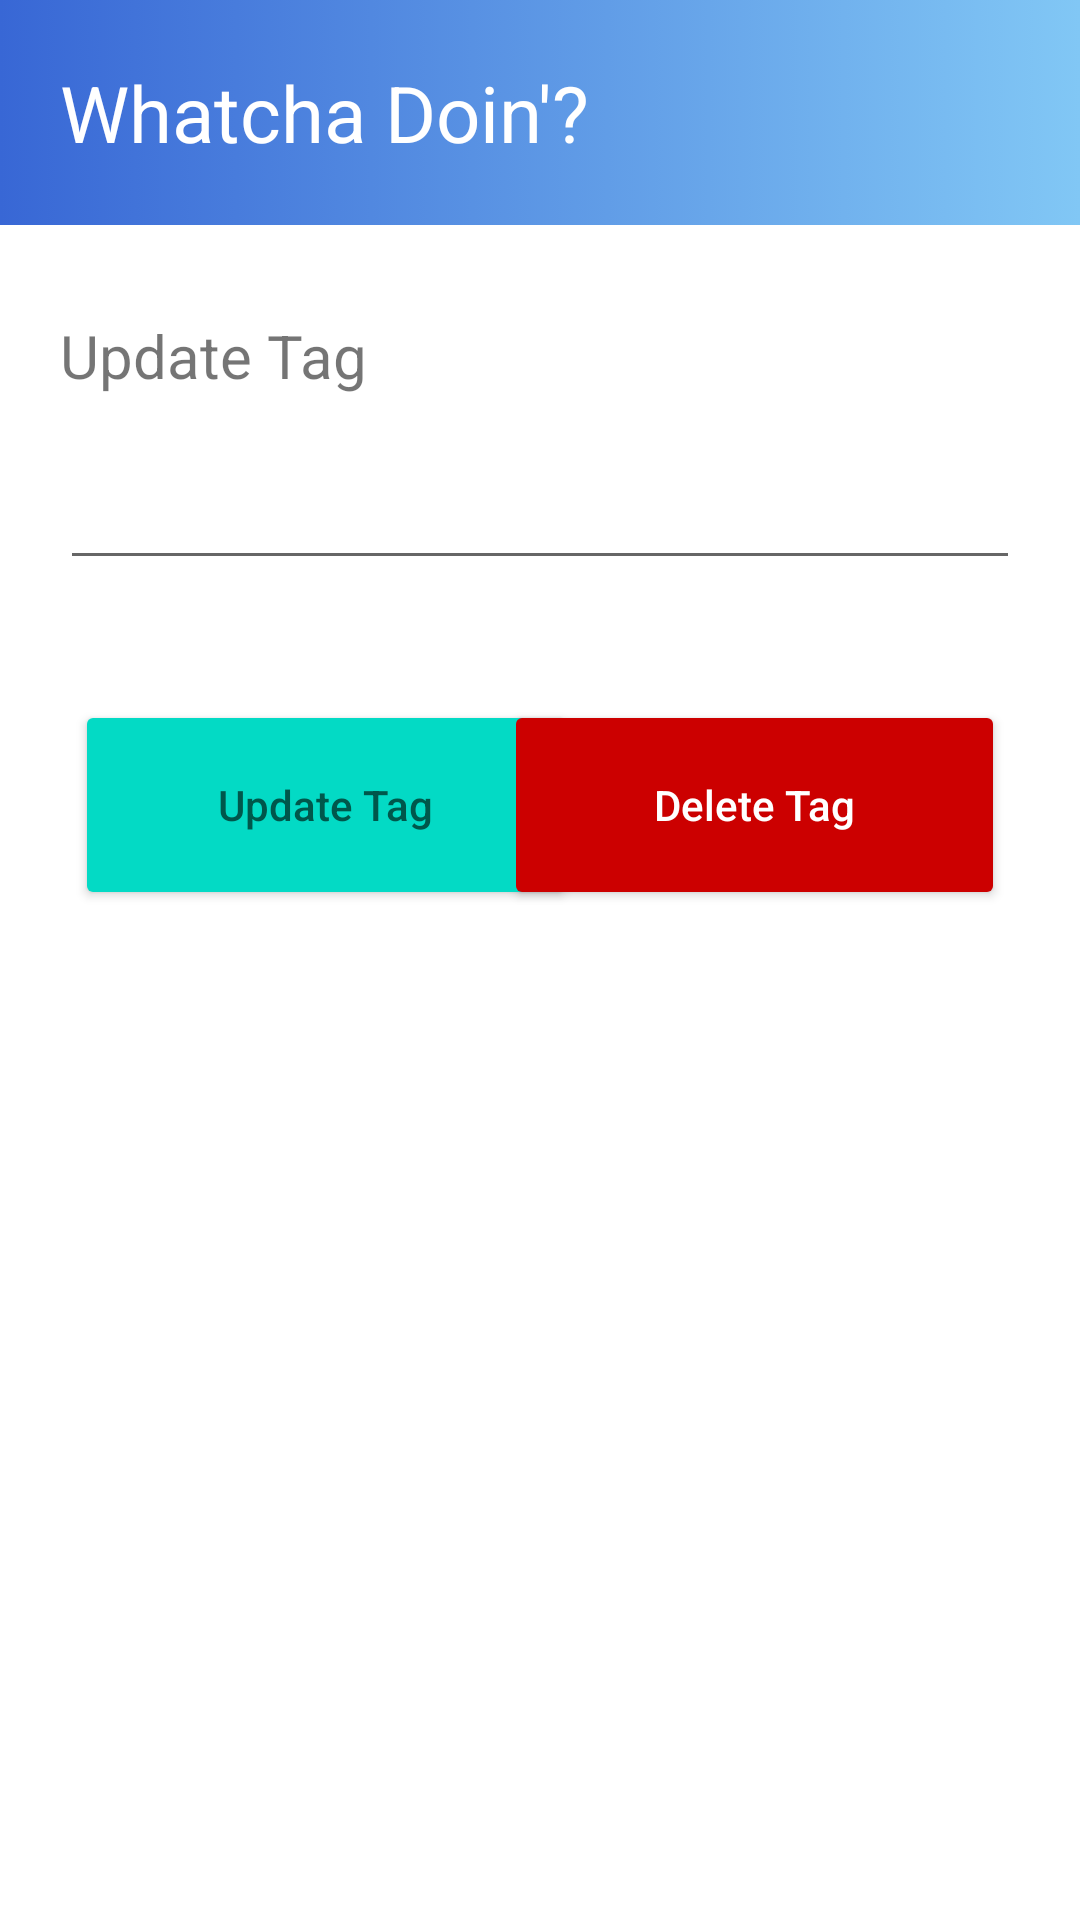

Here is an Android app screen rendered from its layout file. Give the layout XML and the strings, colors and styles it references.
<!-- AndroidManifest.xml: application theme Theme.WhatchaDoin -->
<!-- res/layout/activity_update_tag.xml -->
<?xml version="1.0" encoding="utf-8"?>
<RelativeLayout xmlns:android="http://schemas.android.com/apk/res/android"
    xmlns:app="http://schemas.android.com/apk/res-auto"
    xmlns:tools="http://schemas.android.com/tools"
    android:layout_width="match_parent"
    android:layout_height="match_parent"
    tools:context=".ui.tag.UpdateTagActivity">

    <LinearLayout
        android:layout_width="match_parent"
        android:layout_height="wrap_content"
        android:background="@drawable/gradient_background"
        android:gravity="center"
        android:orientation="vertical"
        android:id="@+id/headerUpdateTag"
        android:layout_alignParentTop="true">

        <TextView
            android:layout_width="wrap_content"
            android:layout_height="wrap_content"
            android:layout_gravity="left"
            android:layout_marginLeft="20dp"
            android:layout_marginTop="20dp"
            android:text="@string/app_name"
            android:textColor="@color/white"
            android:textSize="26dp"
            android:layout_marginBottom="20dp"/>


    </LinearLayout>


    <TextView
        android:id="@+id/textView2"
        android:layout_width="wrap_content"
        android:layout_height="wrap_content"
        android:text="Update Tag"
        android:textSize="20dp"
        android:layout_below="@+id/headerUpdateTag"
        android:layout_marginTop="30dp"
        android:layout_marginLeft="20dp"/>

    <EditText
        android:id="@+id/etTagNameUpdate"
        android:layout_width="match_parent"
        android:layout_height="wrap_content"
        android:ems="10"
        android:inputType="textPersonName"
        android:layout_below="@+id/textView2"
        android:layout_marginTop="20dp"
        android:layout_marginLeft="20dp"
        android:layout_marginRight="20dp"/>


    <androidx.recyclerview.widget.RecyclerView
        android:id="@+id/recycleViewTasksByTag"
        android:layout_width="match_parent"
        android:layout_height="wrap_content"
        android:layout_below="@+id/etTagNameUpdate"
        android:layout_marginTop="20dp"
        android:layout_marginLeft="20dp"
        android:layout_marginRight="20dp"/>

    <Button
        android:id="@+id/btnUpdateTag"
        android:layout_width="167dp"
        android:layout_height="70dp"
        android:text="Update Tag"
        android:textColor="@color/colorPrimaryDark"
        android:textSize="14sp"
        app:backgroundTint="?android:attr/textColorLink"
        app:icon="@android:drawable/ic_menu_save"
        app:iconTint="@color/colorPrimaryDark"
        android:layout_below="@+id/recycleViewTasksByTag"
        android:layout_marginTop="20dp"
        android:layout_alignParentLeft="true"
        android:layout_marginLeft="25dp"
        android:textAllCaps="false"/>


    <Button
        android:id="@+id/btnDeleteTag"
        android:layout_width="167dp"
        android:layout_height="70dp"
        android:fontFamily="sans-serif-medium"
        android:text="Delete Tag"
        android:textColor="@color/white"
        android:textSize="14sp"
        app:backgroundTint="@android:color/holo_red_dark"
        app:icon="@android:drawable/ic_menu_delete"
        app:iconTint="@color/white"
        android:layout_below="@id/recycleViewTasksByTag"
        android:layout_marginTop="20dp"
        android:layout_alignParentRight="true"
        android:layout_marginRight="25dp"
        android:textAllCaps="false"/>


</RelativeLayout>
<!-- resources referenced by this layout -->
<resources>
  <color name="colorPrimaryDark">#00574B</color>
  <color name="white">#FFFFFFFF</color>
  <!-- drawable gradient_background (drawable) -->
  <?xml version="1.0" encoding="utf-8"?>
  <selector xmlns:android="http://schemas.android.com/apk/res/android">
      <item>
          <shape>
              <gradient
                  android:angle="180"
                  android:startColor="#81C7F5"
                  android:endColor="#3867D5"/>
          </shape>
      </item>
  </selector>
  <string name="app_name">Whatcha Doin\'?</string>
  <style name="Theme.WhatchaDoin" parent="Theme.MaterialComponents.DayNight.DarkActionBar">
          
          <item name="colorPrimary">@color/purple_500</item>
          <item name="colorPrimaryVariant">@color/purple_700</item>
          <item name="colorOnPrimary">@color/white</item>
          
          <item name="colorSecondary">@color/teal_200</item>
          <item name="colorSecondaryVariant">@color/teal_700</item>
          <item name="colorOnSecondary">@color/black</item>
          
          <item name="android:statusBarColor" tools:targetApi="l">@color/black</item>
          
      </style>
  <color name="purple_500">#5F87E7</color>
  <color name="purple_700">#FF3700B3</color>
  <color name="teal_200">#FF03DAC5</color>
  <color name="teal_700">#FF018786</color>
  <color name="black">#FF000000</color>
</resources>
